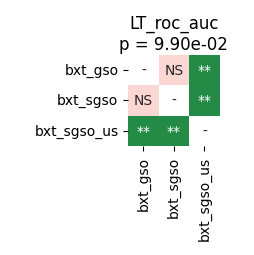

Values plotted in this chart, from the file beside it:
	bxt_gso	bxt_sgso	bxt_sgso_us
bxt_gso	1.0	0.4037	0.005035
bxt_sgso	0.4037	1.0	0.005035
bxt_sgso_us	0.005035	0.005035	1.0
